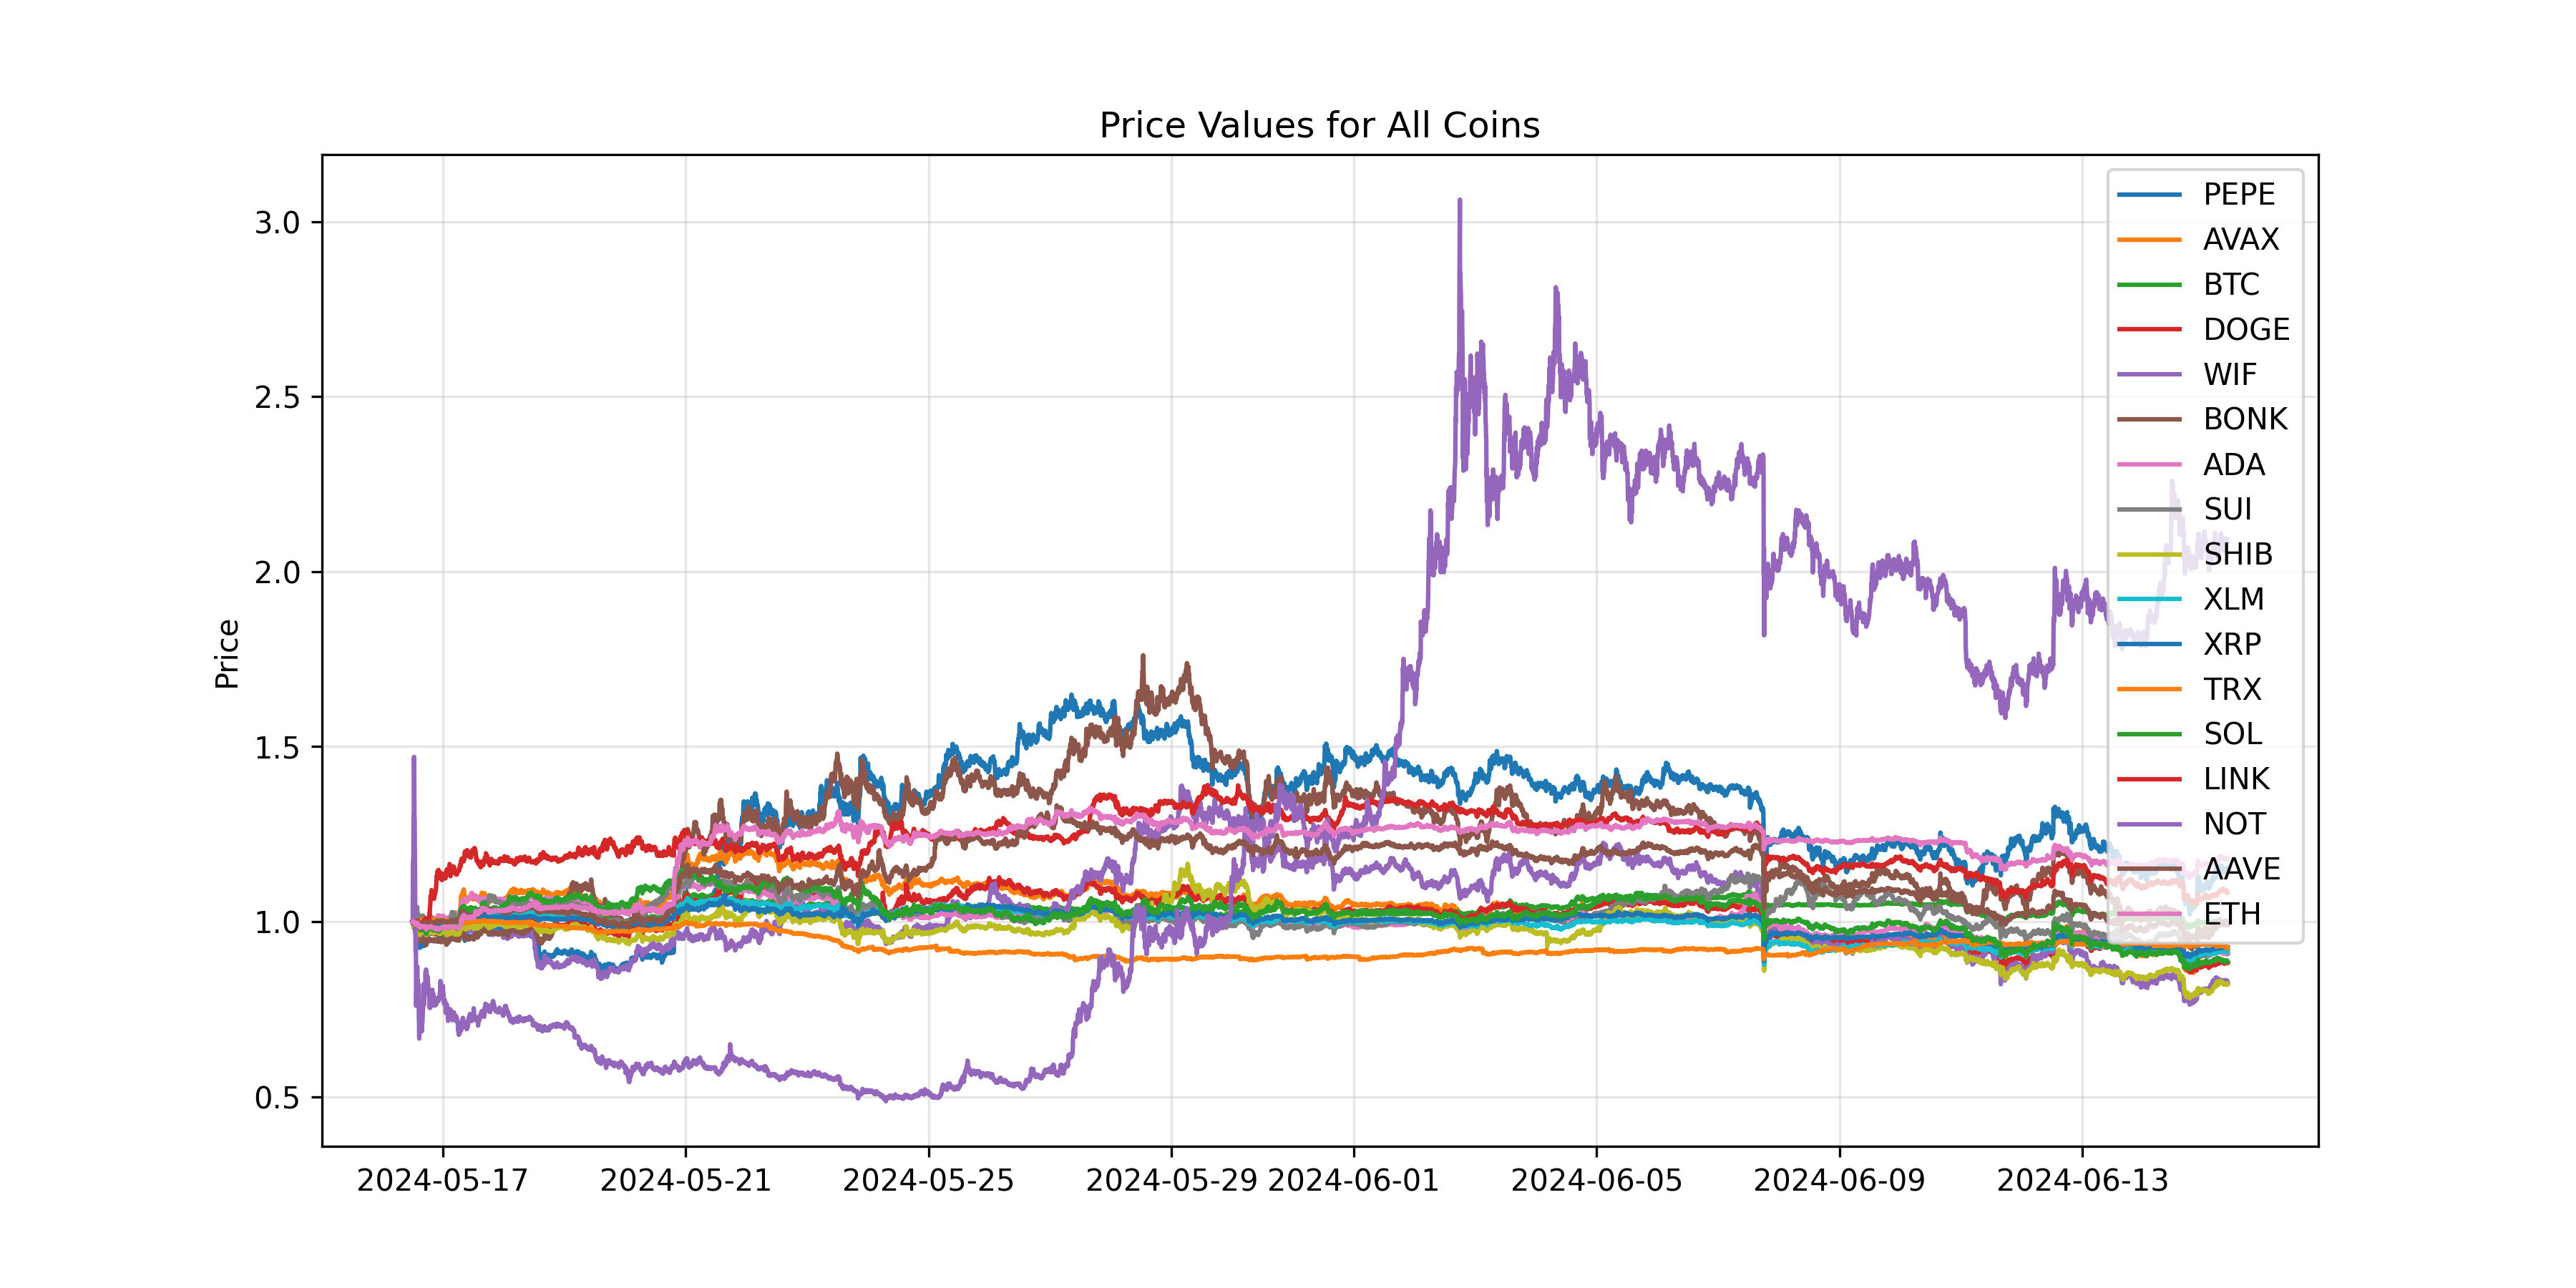

The file beside this chart, header and first rows:
timestamp, PEPE, AVAX, BTC, DOGE, WIF, BONK, ADA, SUI, SHIB, XLM, XRP, TRX, SOL, LINK, NOT, AAVE, ETH, datetime
1715861100000, 1.0, 1.0, 1.0, 1.0, 1.0, 1.0, 1.0, 1.0, 1.0, 1.0, 1.0, 1.0, 1.0, 1.0, 1.0, 1.0, 1.0, 2024-05-16 12:05:00
1715861400000, 0.9981, 0.9994, 1, 0.9994, 1.003, 0.9984, 0.9998, 1.002, 1.001, 1.0, 1.0, 1, 1, 1.001, 1.167, 1, 0.9996, 2024-05-16 12:10:00
1715861700000, 0.9971, 0.9994, 1.001, 1.001, 1.002, 0.9937, 1.002, 1.008, 1.004, 1.001, 1, 1.001, 1.001, 1.001, 1.167, 1, 1, 2024-05-16 12:15:00
1715862000000, 1.001, 0.9971, 0.9995, 0.9966, 0.9999, 0.9889, 0.9996, 1.004, 0.998, 1.0, 0.9996, 1, 0.999, 0.9965, 1.183, 0.9963, 0.9989, 2024-05-16 12:20:00
1715862300000, 0.9952, 0.9997, 1.002, 0.9973, 0.9987, 0.9925, 0.9985, 1.007, 1.0, 0.9991, 0.9994, 1, 0.9994, 0.9973, 1.303, 0.9969, 0.9996, 2024-05-16 12:25:00
1715862600000, 0.9942, 0.9991, 1, 0.9966, 0.9997, 0.9925, 0.9993, 1.011, 0.996, 1.003, 0.999, 1.003, 0.998, 0.9999, 1.293, 0.9995, 0.9994, 2024-05-16 12:30:00
1715862900000, 0.9808, 0.9927, 0.9976, 0.9899, 0.9848, 0.9846, 0.9965, 1.007, 0.9853, 0.9972, 0.9965, 1.003, 0.9923, 0.9949, 1.471, 0.9942, 0.9966, 2024-05-16 12:35:00
1715863200000, 0.9808, 0.9953, 0.998, 0.9893, 0.9843, 0.981, 0.9971, 1.011, 0.9829, 0.9972, 0.9977, 1.003, 0.9933, 0.9951, 1.42, 0.9943, 0.9973, 2024-05-16 12:40:00
1715863500000, 0.9846, 1.001, 1.001, 0.9948, 0.989, 0.9846, 1.002, 1.018, 0.9917, 1.0, 0.9985, 1.004, 0.9998, 1.001, 1.311, 1.001, 0.9991, 2024-05-16 12:45:00
1715863800000, 0.9875, 1.003, 0.9999, 0.9915, 0.9877, 0.9873, 1.0, 1.016, 0.9897, 0.9991, 0.9981, 1.005, 1.0, 1.001, 1.286, 0.9988, 0.9973, 2024-05-16 12:50:00
1715864100000, 0.9866, 1, 0.9967, 0.9893, 0.9844, 0.983, 0.9985, 1.012, 0.9861, 0.9962, 0.9961, 1.005, 0.9959, 0.9984, 1.206, 0.995, 0.9952, 2024-05-16 12:55:00
1715864400000, 0.9789, 0.9962, 0.9954, 0.9856, 0.9765, 0.9743, 0.9962, 1.005, 0.979, 0.9944, 0.995, 1.005, 0.9894, 0.9954, 1.123, 0.9925, 0.9929, 2024-05-16 13:00:00
1715864700000, 0.975, 0.9948, 0.9948, 0.9835, 0.9739, 0.9683, 0.9956, 1.006, 0.9774, 0.9925, 0.9952, 1.004, 0.9887, 0.9938, 0.9936, 0.9924, 0.9927, 2024-05-16 13:05:00
1715865000000, 0.9789, 0.9965, 0.9948, 0.9871, 0.9765, 0.9727, 0.9956, 1.006, 0.9778, 0.9934, 0.995, 1.004, 0.989, 0.9965, 0.9451, 0.9931, 0.9935, 2024-05-16 13:10:00
1715865300000, 0.9827, 0.9974, 0.9956, 0.988, 0.9761, 0.975, 0.9982, 1.012, 0.9778, 0.9953, 0.9963, 1.004, 0.9909, 0.999, 0.9126, 0.9974, 0.9938, 2024-05-16 13:15:00
1715865600000, 0.9789, 0.9965, 0.9955, 0.9879, 0.9775, 0.9719, 0.9989, 1.007, 0.9758, 0.9962, 0.9965, 1.004, 0.9898, 0.9973, 0.9573, 0.9952, 0.9931, 2024-05-16 13:20:00
1715865900000, 0.9779, 1, 0.9958, 0.9878, 0.9801, 0.9723, 0.9987, 1.01, 0.9766, 0.9962, 0.9967, 1.003, 0.9917, 0.9974, 0.7596, 0.9977, 0.9935, 2024-05-16 13:25:00
1715866200000, 0.9837, 1.007, 0.9985, 0.9908, 0.9871, 0.9798, 1.002, 1.02, 0.9786, 0.9972, 0.999, 1.004, 0.9995, 1.002, 0.7753, 1.0, 0.996, 2024-05-16 13:30:00
1715866500000, 0.977, 1.009, 0.9991, 0.9913, 0.9867, 0.9794, 1.004, 1.027, 0.9786, 0.9972, 0.9994, 1.005, 1.001, 1.002, 0.8167, 0.9999, 0.9957, 2024-05-16 13:35:00
1715866800000, 0.9674, 1.006, 0.9978, 0.9881, 0.9834, 0.9774, 1.002, 1.029, 0.9766, 0.9972, 0.9986, 1.004, 0.9979, 1.001, 0.8454, 0.9983, 0.995, 2024-05-16 13:40:00
1715867100000, 0.9731, 1.012, 0.9999, 0.9876, 0.9871, 0.9818, 1.003, 1.032, 0.9825, 0.9981, 0.9988, 1.004, 1.004, 1.003, 0.8575, 1.001, 0.9961, 2024-05-16 13:45:00
1715867400000, 0.975, 1.009, 1.001, 0.9893, 0.9882, 0.9881, 1.003, 1.042, 0.9818, 0.9981, 0.9992, 1.005, 1.004, 1.003, 0.8719, 0.9993, 0.9958, 2024-05-16 13:50:00
1715867700000, 0.9798, 1.008, 1.002, 0.9909, 0.9894, 0.9893, 1.003, 1.03, 0.9857, 1.0, 1.0, 1.005, 1.004, 1.002, 0.8717, 1, 0.9962, 2024-05-16 13:55:00
1715868000000, 0.975, 1.008, 1.002, 0.9905, 0.9893, 0.9881, 1.004, 1.024, 0.9833, 0.9991, 1.0, 1.005, 1.004, 1.002, 0.8185, 1.001, 0.9966, 2024-05-16 14:00:00
1715868300000, 0.9712, 1.001, 0.9982, 0.9875, 0.9846, 0.9814, 1.001, 1.02, 0.9821, 0.9981, 0.9992, 1.004, 1.001, 0.9983, 0.8335, 0.9976, 0.9933, 2024-05-16 14:05:00
1715868600000, 0.9702, 1.0, 0.9968, 0.9852, 0.9801, 0.9782, 1.001, 1.023, 0.9794, 0.9972, 0.9983, 1.003, 0.9994, 0.9974, 0.8136, 0.9951, 0.9928, 2024-05-16 14:10:00
1715868900000, 0.9693, 0.9997, 0.9982, 0.9838, 0.9783, 0.9758, 1.001, 1.021, 0.9806, 0.9972, 0.9988, 1.004, 0.9994, 0.9965, 0.823, 0.9943, 0.9918, 2024-05-16 14:15:00
1715869200000, 0.9491, 0.993, 0.994, 0.9761, 0.971, 0.9655, 0.9976, 1.013, 0.9695, 0.9925, 0.994, 1.003, 0.9919, 0.9916, 0.8005, 0.9872, 0.9871, 2024-05-16 14:20:00
1715869500000, 0.9511, 0.9951, 0.9957, 0.9786, 0.9669, 0.9659, 1, 1.015, 0.9726, 0.9934, 0.9959, 1.003, 0.9944, 0.9941, 0.8073, 0.9896, 0.9895, 2024-05-16 14:25:00
1715869800000, 0.952, 0.9977, 0.9962, 0.9795, 0.9692, 0.962, 1.004, 1.016, 0.9754, 0.9953, 0.9967, 1.004, 0.9937, 0.997, 0.7279, 0.9921, 0.9895, 2024-05-16 14:30:00
1715870100000, 0.952, 0.998, 0.9983, 0.978, 0.9681, 0.962, 1.004, 1.017, 0.9738, 0.9944, 0.9963, 1.004, 0.9933, 0.9943, 0.7068, 0.9922, 0.9898, 2024-05-16 14:35:00
1715870400000, 0.9405, 0.9919, 0.9974, 0.973, 0.961, 0.9541, 0.9978, 1.008, 0.9691, 0.9897, 0.9938, 1.004, 0.9872, 0.9894, 0.6659, 0.986, 0.9877, 2024-05-16 14:40:00
1715870700000, 0.9415, 0.9959, 0.9968, 0.9762, 0.9629, 0.9513, 0.9989, 1.007, 0.9722, 0.9925, 0.9944, 1.004, 0.989, 0.9931, 0.7133, 0.9885, 0.9884, 2024-05-16 14:45:00
1715871000000, 0.9271, 0.9863, 0.9939, 0.9699, 0.9492, 0.943, 0.9925, 0.9928, 0.9619, 0.9868, 0.9925, 1.002, 0.9791, 0.9852, 0.6859, 0.9804, 0.9848, 2024-05-16 14:50:00
1715871300000, 0.9251, 0.9869, 0.9905, 0.9696, 0.9501, 0.9434, 0.9914, 0.9904, 0.9615, 0.9878, 0.9957, 1.001, 0.9765, 0.9832, 0.7083, 0.9793, 0.9822, 2024-05-16 14:55:00
1715871600000, 0.9367, 0.9881, 0.9908, 0.9712, 0.9561, 0.9497, 0.9954, 0.9932, 0.9687, 0.9897, 0.9971, 1.002, 0.9762, 0.9857, 0.727, 0.9809, 0.983, 2024-05-16 15:00:00
1715871900000, 0.9376, 0.9907, 0.9926, 0.9749, 0.9613, 0.9533, 0.9993, 0.9907, 0.9699, 0.9934, 1.002, 1.004, 0.9778, 0.9884, 0.7451, 0.9819, 0.9846, 2024-05-16 15:05:00
1715872200000, 0.9299, 0.9869, 0.9914, 0.9734, 0.9573, 0.9509, 0.9954, 0.9867, 0.9675, 0.9915, 1.0, 1.004, 0.9748, 0.9879, 0.7171, 0.9789, 0.9847, 2024-05-16 15:10:00
1715872500000, 0.9357, 0.9913, 0.9923, 0.9761, 0.962, 0.9552, 0.9969, 0.9938, 0.9699, 0.9915, 0.9996, 1.004, 0.9805, 0.9902, 0.7383, 0.9811, 0.9858, 2024-05-16 15:15:00
1715872800000, 0.9347, 0.993, 0.9916, 0.9781, 0.963, 0.9549, 0.9985, 0.9933, 0.9706, 0.9953, 1.003, 1.004, 0.9836, 0.9912, 0.7339, 0.9833, 0.9849, 2024-05-16 15:20:00
1715873100000, 0.9386, 0.9991, 0.9935, 0.9792, 0.9677, 0.9572, 1.003, 1.004, 0.9734, 0.9981, 1.003, 1.004, 0.9898, 0.995, 0.7207, 0.9871, 0.9871, 2024-05-16 15:25:00
1715873400000, 0.9357, 0.9965, 0.9945, 0.9781, 0.9595, 0.9568, 1.003, 1.015, 0.9726, 0.9972, 1.004, 1.005, 0.9896, 0.9946, 0.7276, 0.988, 0.9869, 2024-05-16 15:30:00
1715873700000, 0.929, 0.9936, 0.9937, 0.9771, 0.959, 0.9485, 1, 1.009, 0.9718, 0.9981, 1.003, 1.005, 0.9887, 0.9947, 0.7074, 0.9881, 0.9872, 2024-05-16 15:35:00
1715874000000, 0.9319, 0.9959, 0.9925, 0.9783, 0.961, 0.9485, 1.002, 1.011, 0.9726, 0.9991, 1.005, 1.005, 0.987, 0.9967, 0.6864, 0.9897, 0.9868, 2024-05-16 15:40:00
1715874300000, 0.9328, 0.9948, 0.9925, 0.9787, 0.9613, 0.9521, 1.002, 1.011, 0.9722, 1.0, 1.004, 1.005, 0.9868, 0.997, 0.7059, 0.9896, 0.9872, 2024-05-16 15:45:00
1715874600000, 0.9395, 0.9971, 0.9935, 0.9809, 0.9642, 0.9545, 1.005, 1.015, 0.9774, 1.0, 1.003, 1.006, 0.9891, 0.9975, 0.7142, 0.9927, 0.9874, 2024-05-16 15:50:00
1715874900000, 0.9347, 0.9956, 0.9938, 0.9796, 0.9617, 0.9541, 1.005, 1.014, 0.9758, 0.9991, 1.003, 1.006, 0.9885, 0.9974, 0.7137, 0.9906, 0.9873, 2024-05-16 15:55:00
1715875200000, 0.9424, 0.9968, 0.994, 0.9807, 0.9601, 0.9576, 1.007, 1.014, 0.9766, 1.0, 1.002, 1.006, 0.9891, 0.9987, 0.7342, 0.9928, 0.987, 2024-05-16 16:00:00
1715875500000, 0.9376, 0.9956, 0.9935, 0.9801, 0.9594, 0.9549, 1.008, 1.017, 0.973, 1.0, 0.9998, 1.006, 0.986, 0.9988, 0.7492, 0.9942, 0.9865, 2024-05-16 16:05:00
1715875800000, 0.9386, 0.9939, 0.9921, 0.9796, 0.9558, 0.9525, 1.009, 1.015, 0.9726, 1.0, 1, 1.007, 0.982, 0.9996, 0.7513, 0.995, 0.9863, 2024-05-16 16:10:00
1715876100000, 0.9395, 0.9898, 0.9904, 0.9783, 0.9509, 0.9481, 1.009, 1.007, 0.9714, 0.9981, 1.001, 1.007, 0.9777, 1, 0.7917, 0.9915, 0.9855, 2024-05-16 16:15:00
1715876400000, 0.9386, 0.9907, 0.9906, 0.978, 0.9481, 0.9473, 1.009, 1, 0.9695, 0.9991, 1, 1.007, 0.9784, 1.001, 0.8213, 0.9916, 0.9859, 2024-05-16 16:20:00
1715876700000, 0.9338, 0.9913, 0.9884, 0.9773, 0.9504, 0.9473, 1.013, 0.9985, 0.9699, 1.002, 1.006, 1.007, 0.977, 1.001, 0.8033, 0.9929, 0.9863, 2024-05-16 16:25:00
1715877000000, 0.9309, 0.9886, 0.9862, 0.9747, 0.9469, 0.9442, 1.011, 0.9963, 0.9675, 0.9991, 1.004, 1.007, 0.9754, 0.9995, 0.7683, 0.9923, 0.9845, 2024-05-16 16:30:00
1715877300000, 0.9309, 0.9898, 0.9859, 0.9752, 0.9512, 0.9457, 1.009, 1, 0.9679, 1.002, 1.007, 1.007, 0.9753, 1.002, 0.7631, 0.9934, 0.9866, 2024-05-16 16:35:00
1715877600000, 0.9338, 0.993, 0.9872, 0.9768, 0.9525, 0.9473, 1.008, 1.003, 0.971, 1.002, 1.007, 1.007, 0.9759, 1.004, 0.7755, 0.9967, 0.9881, 2024-05-16 16:40:00
1715877900000, 0.9338, 0.9892, 0.9844, 0.9745, 0.9488, 0.9438, 1.009, 0.9989, 0.9691, 1.001, 1.008, 1.008, 0.973, 1.005, 0.7933, 0.9952, 0.9854, 2024-05-16 16:45:00
1715878200000, 0.9386, 0.9913, 0.9838, 0.9752, 0.9448, 0.9426, 1.013, 0.9991, 0.9699, 1.001, 1.006, 1.009, 0.9742, 1.007, 0.7925, 0.9979, 0.9848, 2024-05-16 16:50:00
1715878500000, 0.9443, 0.993, 0.9838, 0.9773, 0.9483, 0.9469, 1.013, 1, 0.9722, 1.002, 1.005, 1.009, 0.9743, 1.006, 0.8084, 0.9977, 0.984, 2024-05-16 16:55:00
1715878800000, 0.9463, 0.9945, 0.9853, 0.9789, 0.9523, 0.9477, 1.011, 1, 0.9734, 1.003, 1.006, 1.009, 0.9734, 1.009, 0.8024, 1, 0.9852, 2024-05-16 17:00:00
... 8,548 more rows
